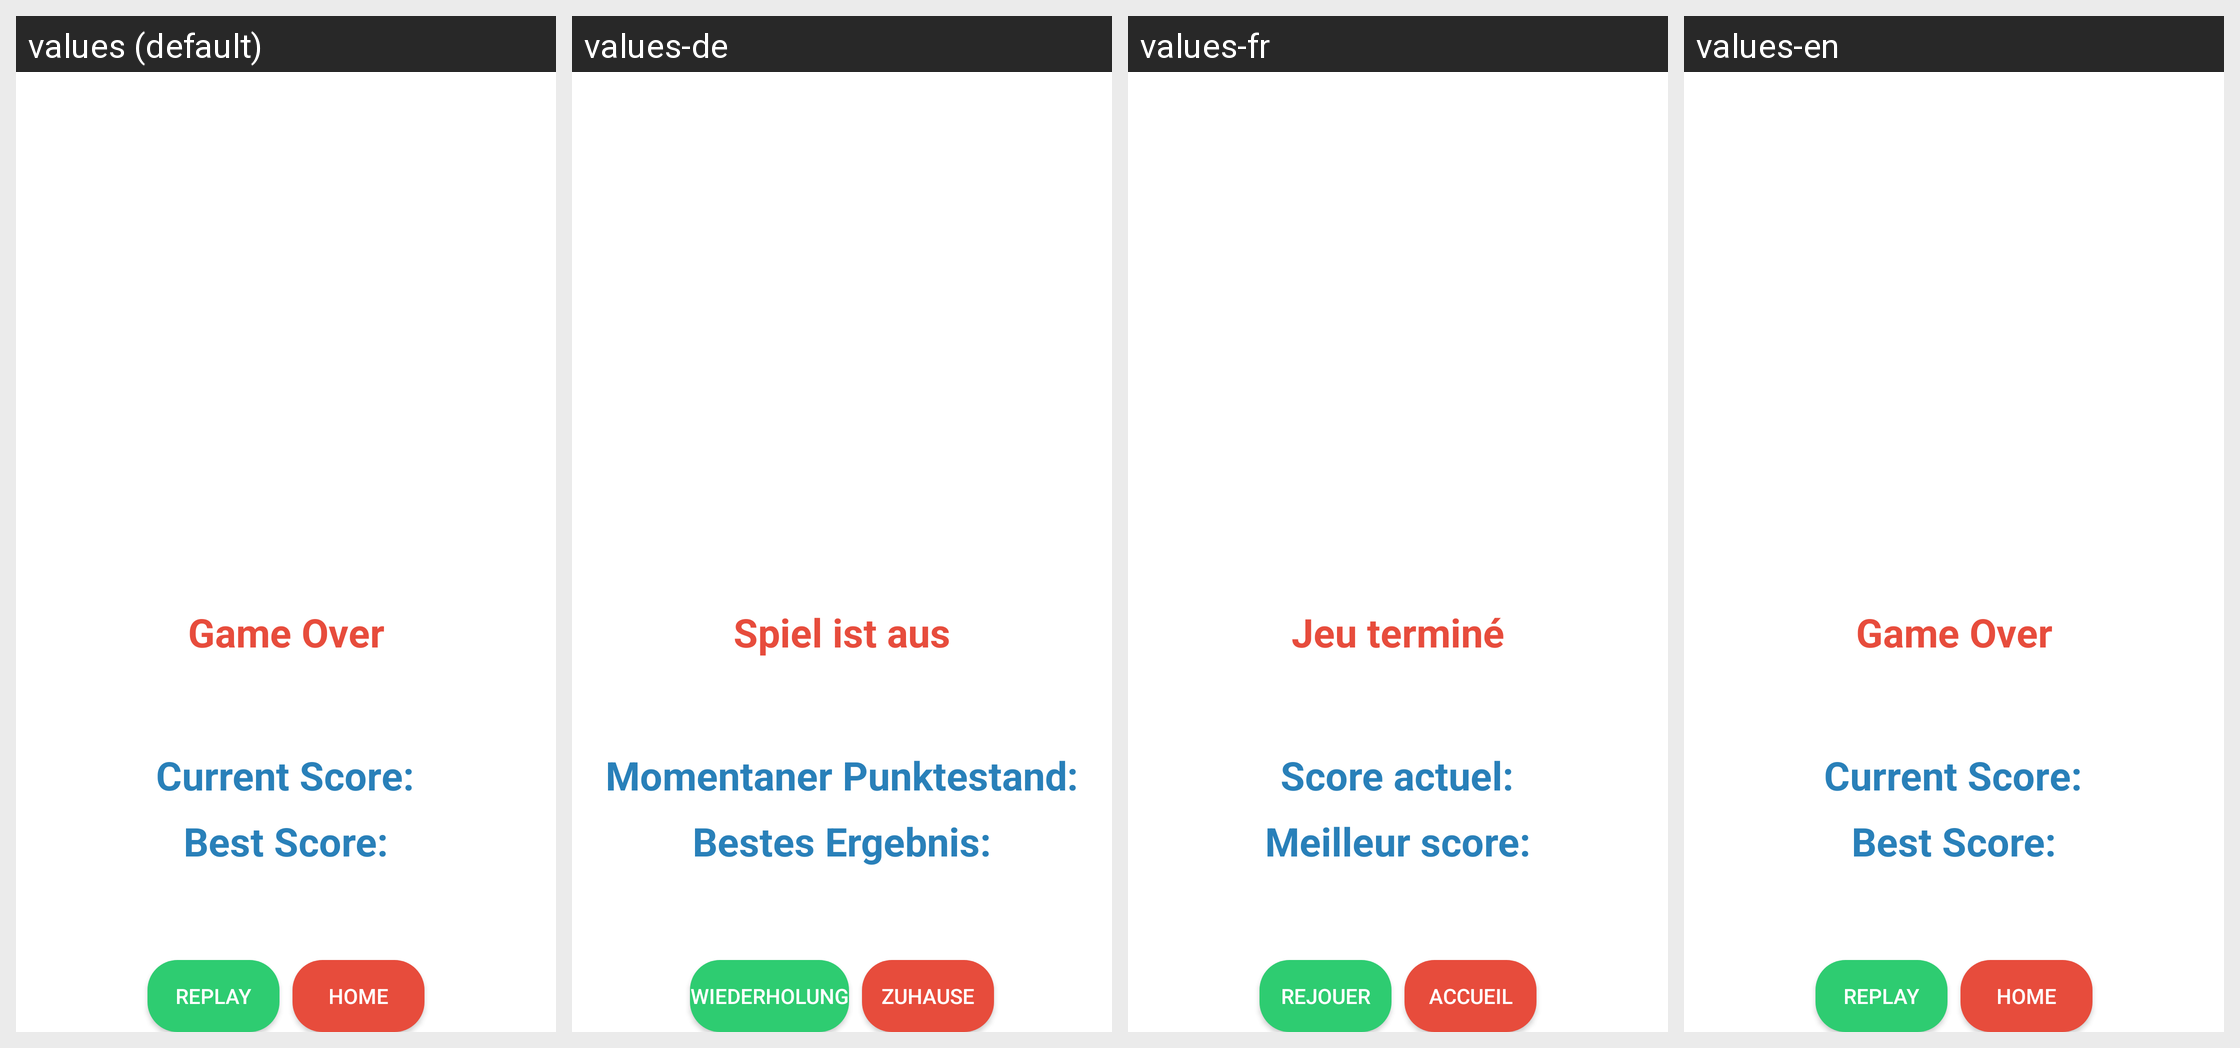

Translations of the strings shown on this Android screen, per locale in the grid:
Android screen res/layout/gameoverscreen.xml rendered under 4 locales, left to right: values (default), values-de, values-fr, values-en. Device: Nexus 5 (rendered at 1080×1920; each locale shown at half size, 540×960, under a caption strip naming it); theme AppTheme.
Other locales in the repository, not shown: values-ar, values-hi, values-ja.
Strings drawn on this screen, with the default value and each locale's value (text and hints the layout hard-codes, and strings that could not be matched under every locale, appear in the picture but are not listed):

Gameover
  values: Game Over
  values-de: Spiel ist aus
  values-fr: Jeu terminé
  values-en: Game Over

currentscore
  values: Current Score:
  values-de: Momentaner Punktestand:
  values-fr: Score actuel:
  values-en: Current Score:

bestscore
  values: Best Score:
  values-de: Bestes Ergebnis:
  values-fr: Meilleur score:
  values-en: Best Score:

replaybtn
  values: Replay
  values-de: Wiederholung
  values-fr: Rejouer
  values-en: Replay

homebtn
  values: Home
  values-de: Zuhause
  values-fr: Accueil
  values-en: Home
